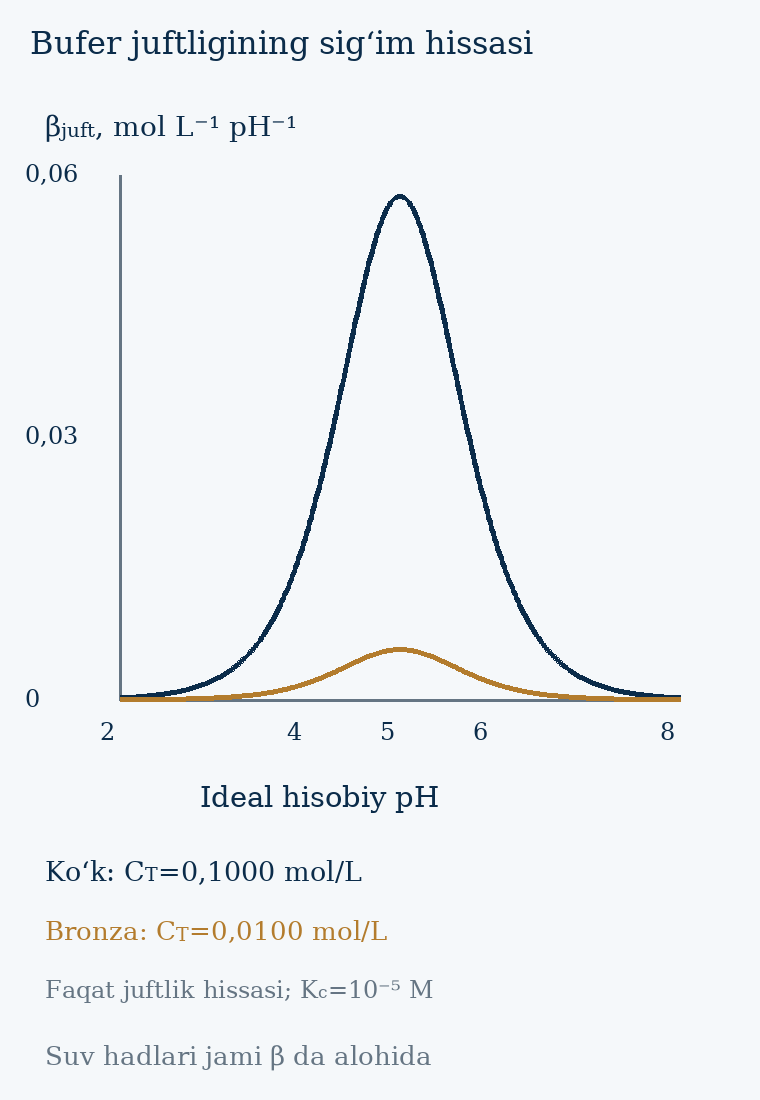

Data behind this chart, as committed beside it:
pH, beta_pair_C_01, beta_pair_C_001, beta_water, beta_total_C_01, beta_total_C_001
2.0, 0.0002298, 2.2979868213644958e-05, 0.02303, 0.02326, 0.02305
2.017, 0.0002388, 2.387702718127731e-05, 0.02216, 0.0224, 0.02218
2.033, 0.0002481, 2.4809136421666833e-05, 0.02132, 0.02157, 0.02135
2.05, 0.0002578, 2.5777551440538642e-05, 0.02052, 0.02078, 0.02055
2.067, 0.0002678, 2.678367983400116e-05, 0.01975, 0.02002, 0.01978
2.083, 0.0002783, 2.782898325187812e-05, 0.01901, 0.01928, 0.01903
2.1, 0.0002891, 2.891497943195556e-05, 0.01829, 0.01858, 0.01832
2.117, 0.0003004, 3.0043244307453513e-05, 0.0176, 0.0179, 0.01763
2.133, 0.0003122, 3.121541419008759e-05, 0.01694, 0.01725, 0.01697
2.15, 0.0003243, 3.243318803113824e-05, 0.0163, 0.01663, 0.01633
2.167, 0.000337, 3.369832976299848e-05, 0.01569, 0.01602, 0.01572
2.183, 0.0003501, 3.501267072372205e-05, 0.0151, 0.01545, 0.01513
2.2, 0.0003638, 3.637811216714411e-05, 0.01453, 0.01489, 0.01456
2.217, 0.000378, 3.779662786119423e-05, 0.01398, 0.01436, 0.01402
2.233, 0.0003927, 3.927026677706847e-05, 0.01345, 0.01385, 0.01349
2.25, 0.000408, 4.080115587196916e-05, 0.01295, 0.01336, 0.01299
2.267, 0.0004239, 4.239150296816333e-05, 0.01246, 0.01288, 0.0125
2.283, 0.0004404, 4.4043599731146484e-05, 0.01199, 0.01243, 0.01204
2.3, 0.0004576, 4.5759824749732315e-05, 0.01154, 0.012, 0.01159
2.317, 0.0004754, 4.754264672091764e-05, 0.01111, 0.01158, 0.01115
2.333, 0.0004939, 4.939462774239524e-05, 0.01069, 0.01118, 0.01074
2.35, 0.0005132, 5.131842671560539e-05, 0.01029, 0.0108, 0.01034
2.367, 0.0005332, 5.3316802862229236e-05, 0.009898, 0.01043, 0.009951
2.383, 0.0005539, 5.5392619357029714e-05, 0.009525, 0.01008, 0.009581
2.4, 0.0005755, 5.7548847079944103e-05, 0.009167, 0.009742, 0.009224
2.417, 0.0005979, 5.978856849031852e-05, 0.008822, 0.00942, 0.008881
2.433, 0.0006211, 6.211498162615258e-05, 0.00849, 0.009111, 0.008552
2.45, 0.0006453, 6.453140423118848e-05, 0.00817, 0.008815, 0.008234
2.467, 0.0006704, 6.704127801263475e-05, 0.007862, 0.008533, 0.007929
2.483, 0.0006965, 6.964817303225345e-05, 0.007566, 0.008263, 0.007636
2.5, 0.0007236, 7.235579223346832e-05, 0.007281, 0.008005, 0.007354
2.517, 0.0007517, 7.516797610706035e-05, 0.007007, 0.007759, 0.007082
2.533, 0.0007809, 7.808870749790992e-05, 0.006743, 0.007524, 0.006822
2.55, 0.0008112, 8.112211655511811e-05, 0.00649, 0.007301, 0.006571
2.567, 0.0008427, 8.427248582769114e-05, 0.006245, 0.007088, 0.00633
2.583, 0.0008754, 8.754425550780164e-05, 0.00601, 0.006886, 0.006098
2.6, 0.0009094, 9.09420288234423e-05, 0.005784, 0.006693, 0.005875
2.617, 0.0009447, 9.447057758206695e-05, 0.005566, 0.006511, 0.005661
2.633, 0.0009813, 9.813484786655575e-05, 0.005357, 0.006338, 0.005455
2.65, 0.001019, 0.0001019, 0.005155, 0.006174, 0.005257
2.667, 0.001059, 0.0001059, 0.004961, 0.00602, 0.005067
2.683, 0.0011, 0.00011, 0.004774, 0.005874, 0.004884
2.7, 0.001143, 0.0001143, 0.004594, 0.005737, 0.004709
2.717, 0.001187, 0.0001187, 0.004421, 0.005608, 0.00454
2.733, 0.001233, 0.0001233, 0.004255, 0.005488, 0.004378
2.75, 0.00128, 0.000128, 0.004095, 0.005375, 0.004223
2.767, 0.00133, 0.000133, 0.00394, 0.00527, 0.004073
2.783, 0.001381, 0.0001381, 0.003792, 0.005173, 0.00393
2.8, 0.001435, 0.0001435, 0.003649, 0.005084, 0.003793
2.817, 0.00149, 0.000149, 0.003512, 0.005002, 0.003661
2.833, 0.001548, 0.0001548, 0.00338, 0.004927, 0.003534
2.85, 0.001607, 0.0001607, 0.003252, 0.00486, 0.003413
2.867, 0.001669, 0.0001669, 0.00313, 0.004799, 0.003297
2.883, 0.001734, 0.0001734, 0.003012, 0.004746, 0.003186
2.9, 0.0018, 0.00018, 0.002899, 0.004699, 0.003079
2.917, 0.00187, 0.000187, 0.00279, 0.004659, 0.002977
2.933, 0.001941, 0.0001941, 0.002685, 0.004626, 0.002879
2.95, 0.002016, 0.0002016, 0.002584, 0.0046, 0.002785
2.967, 0.002094, 0.0002094, 0.002486, 0.00458, 0.002696
2.983, 0.002174, 0.0002174, 0.002393, 0.004567, 0.00261
... 301 more rows
